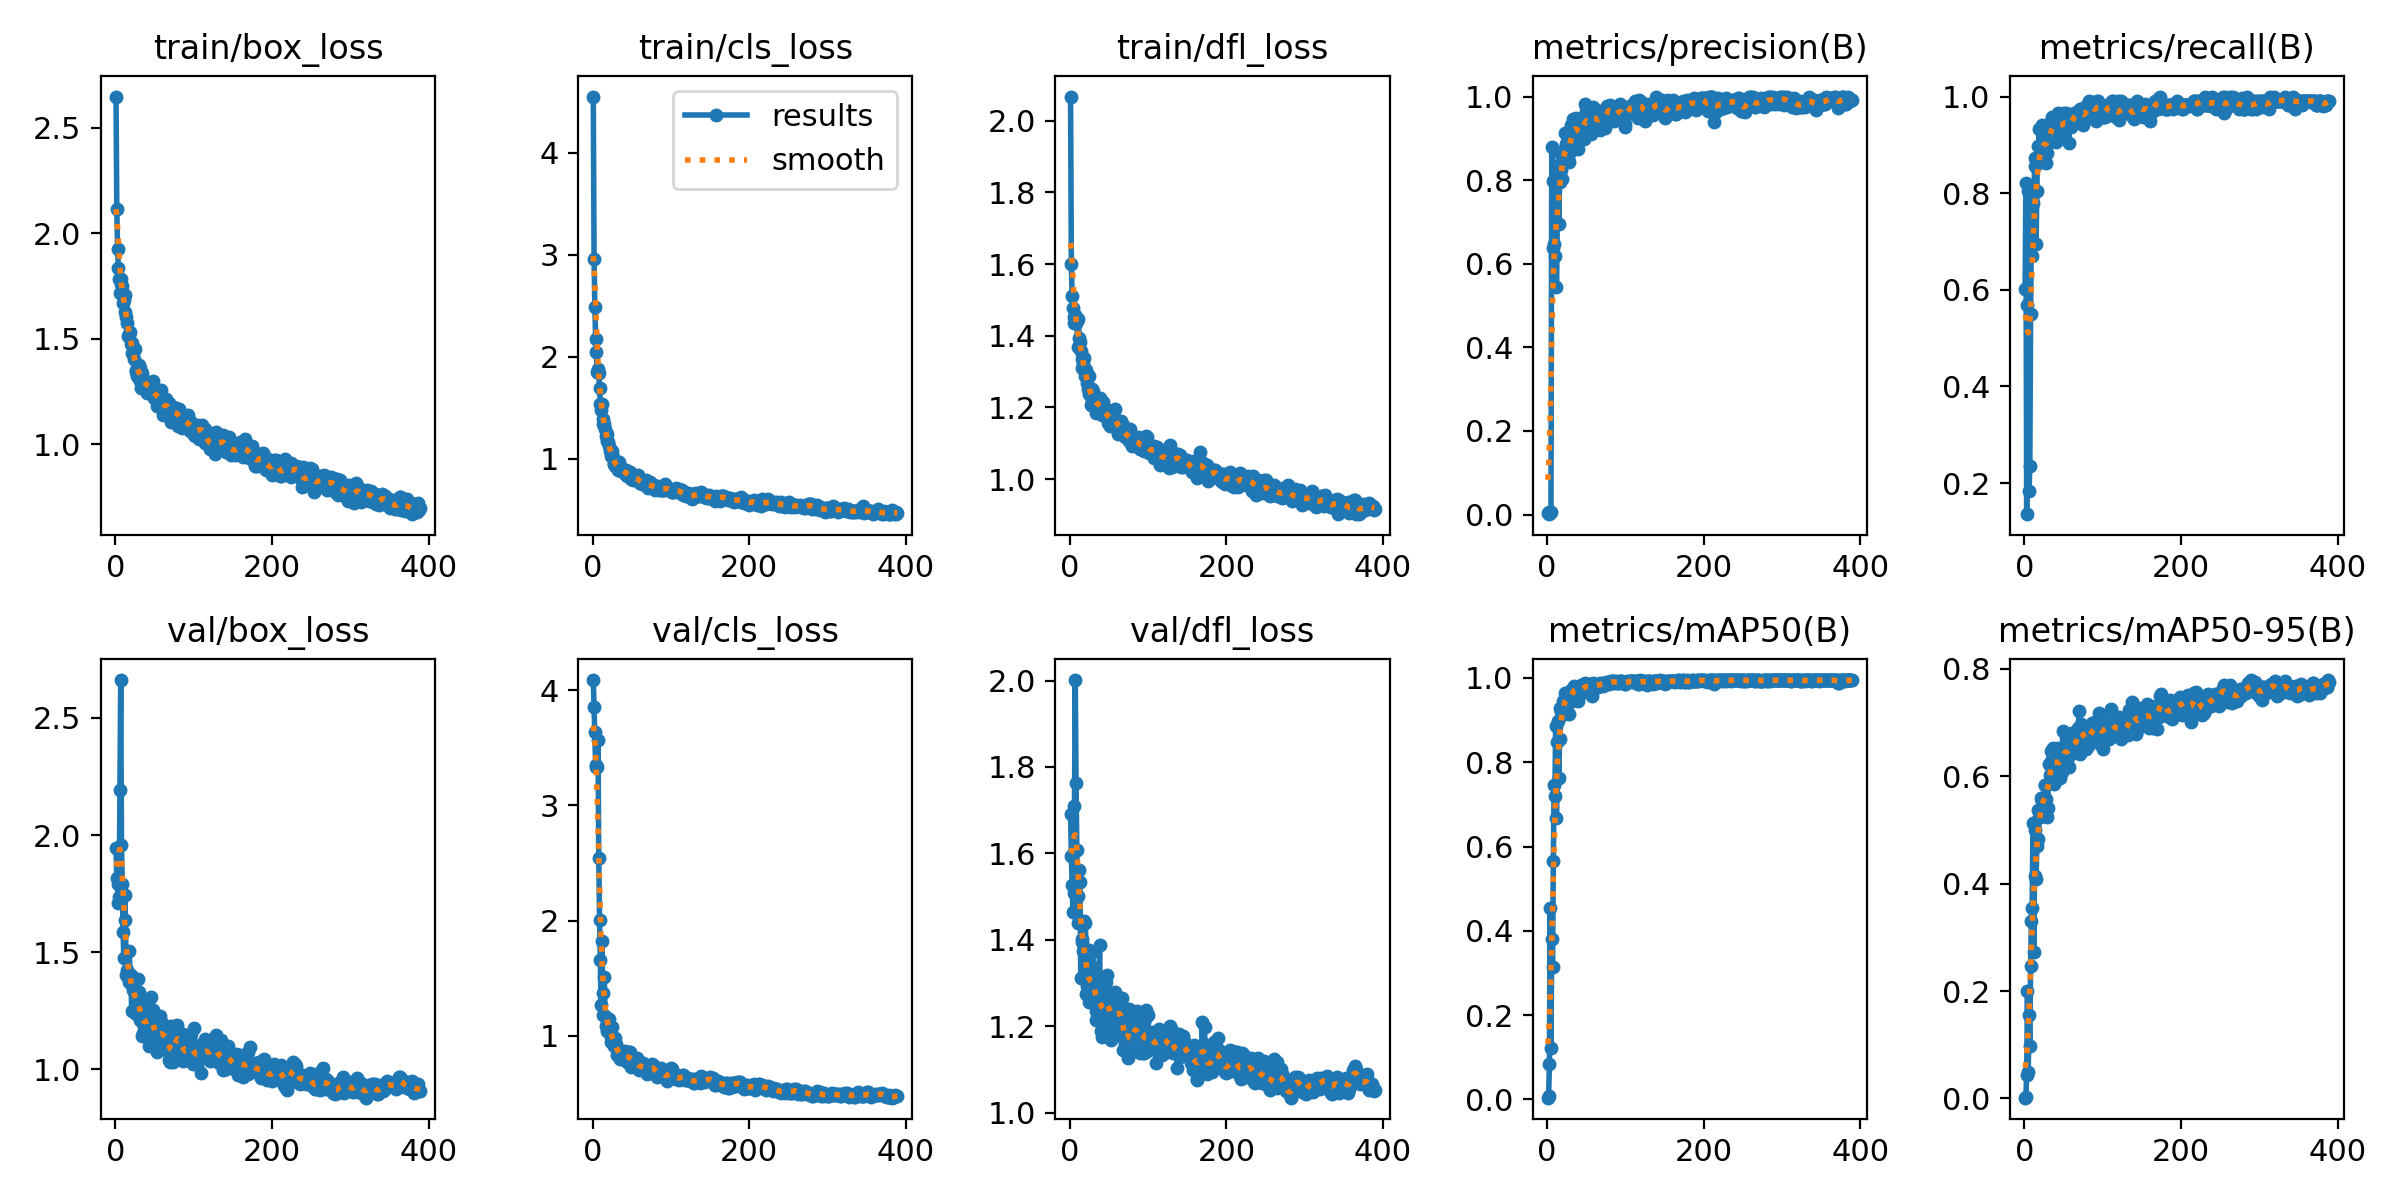

Values plotted in this chart, from the file beside it:
epoch, time, train/box_loss, train/cls_loss, train/dfl_loss, metrics/precision(B), metrics/recall(B), metrics/mAP50(B), metrics/mAP50-95(B), val/box_loss, val/cls_loss, val/dfl_loss, lr/pg0, lr/pg1, lr/pg2
1, 4.407, 2.647, 4.552, 2.068, 0.00401, 0.6017, 0.00397, 0.00153, 1.943, 4.089, 1.691, 0.00028, 0.00028, 0.00028
2, 7.629, 2.114, 2.962, 1.599, 0.00548, 0.822, 0.00812, 0.00292, 1.816, 3.851, 1.594, 0.0005789, 0.0005789, 0.0005789
3, 10.72, 1.926, 2.489, 1.51, 0.0009, 0.1356, 0.08393, 0.04427, 1.79, 3.64, 1.528, 0.0008765, 0.0008765, 0.0008765
4, 13.85, 1.836, 2.174, 1.477, 0.00379, 0.5678, 0.4537, 0.2005, 1.711, 3.349, 1.465, 0.001173, 0.001173, 0.001173
5, 17.07, 1.782, 2.049, 1.453, 0.00537, 0.8051, 0.121, 0.04947, 1.735, 3.334, 1.509, 0.001468, 0.001468, 0.001468
6, 20.16, 1.718, 1.853, 1.434, 0.8783, 0.1836, 0.3806, 0.1555, 2.191, 3.331, 1.71, 0.001762, 0.001762, 0.001762
7, 23.32, 1.781, 1.879, 1.459, 0.7988, 0.2356, 0.3139, 0.09765, 2.662, 3.569, 2.001, 0.001976, 0.001976, 0.001976
8, 26.42, 1.76, 1.843, 1.435, 0.6376, 0.5508, 0.5653, 0.246, 1.956, 2.547, 1.764, 0.001972, 0.001972, 0.001972
9, 29.49, 1.749, 1.697, 1.443, 0.6467, 0.7203, 0.7452, 0.3307, 1.792, 2.006, 1.607, 0.001968, 0.001968, 0.001968
10, 32.55, 1.67, 1.53, 1.368, 0.6196, 0.6695, 0.7193, 0.3539, 1.586, 1.657, 1.502, 0.001964, 0.001964, 0.001964
11, 35.75, 1.682, 1.472, 1.447, 0.7924, 0.7797, 0.8848, 0.5124, 1.475, 1.272, 1.438, 0.00196, 0.00196, 0.00196
12, 38.9, 1.706, 1.533, 1.393, 0.5455, 0.6949, 0.6685, 0.2733, 1.743, 1.825, 1.561, 0.001956, 0.001956, 0.001956
13, 42.01, 1.626, 1.386, 1.383, 0.6956, 0.8729, 0.8477, 0.415, 1.639, 1.372, 1.533, 0.001952, 0.001952, 0.001952
14, 45.05, 1.6, 1.34, 1.357, 0.8364, 0.8559, 0.8981, 0.5004, 1.402, 1.185, 1.312, 0.001949, 0.001949, 0.001949
15, 48.1, 1.576, 1.339, 1.336, 0.6953, 0.6949, 0.7622, 0.4095, 1.425, 1.512, 1.394, 0.001945, 0.001945, 0.001945
16, 51.24, 1.512, 1.291, 1.31, 0.7951, 0.8051, 0.8556, 0.4697, 1.4, 1.176, 1.403, 0.001941, 0.001941, 0.001941
17, 54.2, 1.524, 1.221, 1.32, 0.8641, 0.8983, 0.9296, 0.5376, 1.372, 1.088, 1.375, 0.001937, 0.001937, 0.001937
18, 57.36, 1.519, 1.236, 1.337, 0.8235, 0.8644, 0.9192, 0.4832, 1.504, 1.116, 1.444, 0.001933, 0.001933, 0.001933
19, 60.35, 1.53, 1.168, 1.308, 0.8023, 0.9322, 0.9126, 0.5244, 1.389, 1.041, 1.347, 0.001929, 0.001929, 0.001929
20, 63.38, 1.472, 1.161, 1.289, 0.8698, 0.8729, 0.9452, 0.5238, 1.402, 1.094, 1.439, 0.001925, 0.001925, 0.001925
21, 66.34, 1.481, 1.122, 1.304, 0.8509, 0.8707, 0.931, 0.5591, 1.247, 1.144, 1.274, 0.001921, 0.001921, 0.001921
22, 69.4, 1.432, 1.073, 1.269, 0.8469, 0.8814, 0.9366, 0.556, 1.36, 1.054, 1.292, 0.001917, 0.001917, 0.001917
23, 72.48, 1.433, 1.078, 1.25, 0.9136, 0.9407, 0.9651, 0.5545, 1.337, 0.9921, 1.317, 0.001913, 0.001913, 0.001913
24, 75.47, 1.402, 1.027, 1.238, 0.887, 0.8649, 0.9547, 0.5592, 1.336, 0.9504, 1.255, 0.001909, 0.001909, 0.001909
25, 78.55, 1.449, 1.073, 1.288, 0.8912, 0.9068, 0.9649, 0.5293, 1.335, 1.077, 1.377, 0.001905, 0.001905, 0.001905
26, 81.68, 1.353, 1.011, 1.235, 0.8741, 0.9322, 0.9481, 0.5842, 1.235, 0.9427, 1.27, 0.001901, 0.001901, 0.001901
27, 84.72, 1.34, 0.9443, 1.207, 0.8513, 0.9221, 0.9462, 0.5834, 1.278, 0.9165, 1.288, 0.001897, 0.001897, 0.001897
28, 87.82, 1.321, 0.9454, 1.218, 0.8427, 0.8627, 0.9145, 0.5574, 1.281, 0.9484, 1.273, 0.001893, 0.001893, 0.001893
29, 90.96, 1.365, 0.9283, 1.251, 0.8668, 0.8822, 0.9436, 0.5248, 1.384, 0.9777, 1.372, 0.001889, 0.001889, 0.001889
30, 94, 1.374, 0.934, 1.245, 0.9067, 0.9068, 0.9537, 0.5409, 1.331, 0.9323, 1.336, 0.001885, 0.001885, 0.001885
31, 97.12, 1.361, 0.9637, 1.233, 0.9314, 0.921, 0.9715, 0.6223, 1.211, 0.8324, 1.271, 0.001881, 0.001881, 0.001881
32, 100.1, 1.301, 0.897, 1.226, 0.8963, 0.9068, 0.9568, 0.5869, 1.286, 0.8833, 1.311, 0.001877, 0.001877, 0.001877
33, 103.1, 1.266, 0.8864, 1.186, 0.9468, 0.9052, 0.9637, 0.603, 1.231, 0.8311, 1.236, 0.001873, 0.001873, 0.001873
34, 106.2, 1.338, 0.9616, 1.225, 0.8992, 0.9492, 0.976, 0.6476, 1.143, 0.8635, 1.215, 0.001869, 0.001869, 0.001869
35, 109.2, 1.311, 0.8929, 1.205, 0.9257, 0.9576, 0.9809, 0.6313, 1.192, 0.8016, 1.262, 0.001865, 0.001865, 0.001865
36, 112.2, 1.281, 0.8801, 1.188, 0.932, 0.9298, 0.9775, 0.6526, 1.156, 0.8115, 1.225, 0.001861, 0.001861, 0.001861
37, 115.3, 1.304, 0.9087, 1.217, 0.9478, 0.9239, 0.9782, 0.634, 1.202, 0.8252, 1.273, 0.001857, 0.001857, 0.001857
38, 118.5, 1.298, 0.8901, 1.227, 0.918, 0.9492, 0.975, 0.5862, 1.276, 0.8412, 1.387, 0.001853, 0.001853, 0.001853
39, 121.6, 1.29, 0.8924, 1.224, 0.941, 0.9576, 0.978, 0.644, 1.193, 0.8014, 1.27, 0.00185, 0.00185, 0.00185
40, 124.6, 1.271, 0.8849, 1.187, 0.8751, 0.9407, 0.9453, 0.6216, 1.188, 0.8409, 1.19, 0.001846, 0.001846, 0.001846
41, 127.6, 1.244, 0.8543, 1.179, 0.9119, 0.9068, 0.9591, 0.6402, 1.177, 0.8203, 1.176, 0.001842, 0.001842, 0.001842
42, 130.7, 1.28, 0.846, 1.181, 0.9217, 0.9153, 0.962, 0.5956, 1.289, 0.8721, 1.26, 0.001838, 0.001838, 0.001838
43, 133.7, 1.29, 0.8884, 1.215, 0.912, 0.9663, 0.9832, 0.6526, 1.099, 0.8337, 1.208, 0.001834, 0.001834, 0.001834
44, 136.9, 1.275, 0.8239, 1.186, 0.9101, 0.9438, 0.9693, 0.6366, 1.212, 0.77, 1.246, 0.00183, 0.00183, 0.00183
45, 139.9, 1.289, 0.8335, 1.177, 0.918, 0.9483, 0.9766, 0.6223, 1.21, 0.8006, 1.236, 0.001826, 0.001826, 0.001826
46, 142.9, 1.244, 0.8652, 1.189, 0.9258, 0.9407, 0.9795, 0.5958, 1.308, 0.8578, 1.302, 0.001822, 0.001822, 0.001822
47, 145.9, 1.278, 0.8342, 1.194, 0.8989, 0.9407, 0.9681, 0.6143, 1.24, 0.813, 1.261, 0.001818, 0.001818, 0.001818
48, 148.9, 1.301, 0.866, 1.184, 0.9308, 0.9322, 0.9788, 0.608, 1.252, 0.8575, 1.317, 0.001814, 0.001814, 0.001814
49, 151.9, 1.218, 0.7976, 1.158, 0.982, 0.9265, 0.9869, 0.6835, 1.114, 0.7341, 1.199, 0.00181, 0.00181, 0.00181
50, 155, 1.27, 0.8344, 1.182, 0.9652, 0.9395, 0.9763, 0.6466, 1.16, 0.8187, 1.228, 0.001806, 0.001806, 0.001806
51, 158, 1.234, 0.8266, 1.148, 0.9728, 0.9661, 0.9862, 0.6448, 1.161, 0.7914, 1.27, 0.001802, 0.001802, 0.001802
52, 161.2, 1.227, 0.7856, 1.164, 0.9093, 0.9407, 0.9774, 0.6291, 1.164, 0.7924, 1.228, 0.001798, 0.001798, 0.001798
53, 164.2, 1.18, 0.8028, 1.166, 0.9291, 0.9661, 0.9819, 0.6776, 1.075, 0.7651, 1.169, 0.001794, 0.001794, 0.001794
54, 167.1, 1.23, 0.8193, 1.154, 0.9454, 0.9492, 0.9787, 0.6299, 1.117, 0.7862, 1.204, 0.00179, 0.00179, 0.00179
55, 170.2, 1.234, 0.8301, 1.179, 0.927, 0.9407, 0.9846, 0.6485, 1.139, 0.7951, 1.242, 0.001786, 0.001786, 0.001786
56, 173.2, 1.216, 0.8097, 1.164, 0.9104, 0.9473, 0.9741, 0.6417, 1.13, 0.781, 1.226, 0.001782, 0.001782, 0.001782
57, 176.2, 1.25, 0.8136, 1.192, 0.9385, 0.9049, 0.9573, 0.6164, 1.227, 0.8051, 1.26, 0.001778, 0.001778, 0.001778
58, 179.3, 1.257, 0.8342, 1.195, 0.9569, 0.9492, 0.9856, 0.6539, 1.203, 0.744, 1.278, 0.001774, 0.001774, 0.001774
59, 182.2, 1.184, 0.7897, 1.163, 0.9742, 0.9407, 0.9876, 0.6814, 1.102, 0.7086, 1.179, 0.00177, 0.00177, 0.00177
60, 185.3, 1.184, 0.7606, 1.145, 0.9567, 0.9368, 0.9843, 0.6737, 1.11, 0.7092, 1.182, 0.001766, 0.001766, 0.001766
... 329 more rows
